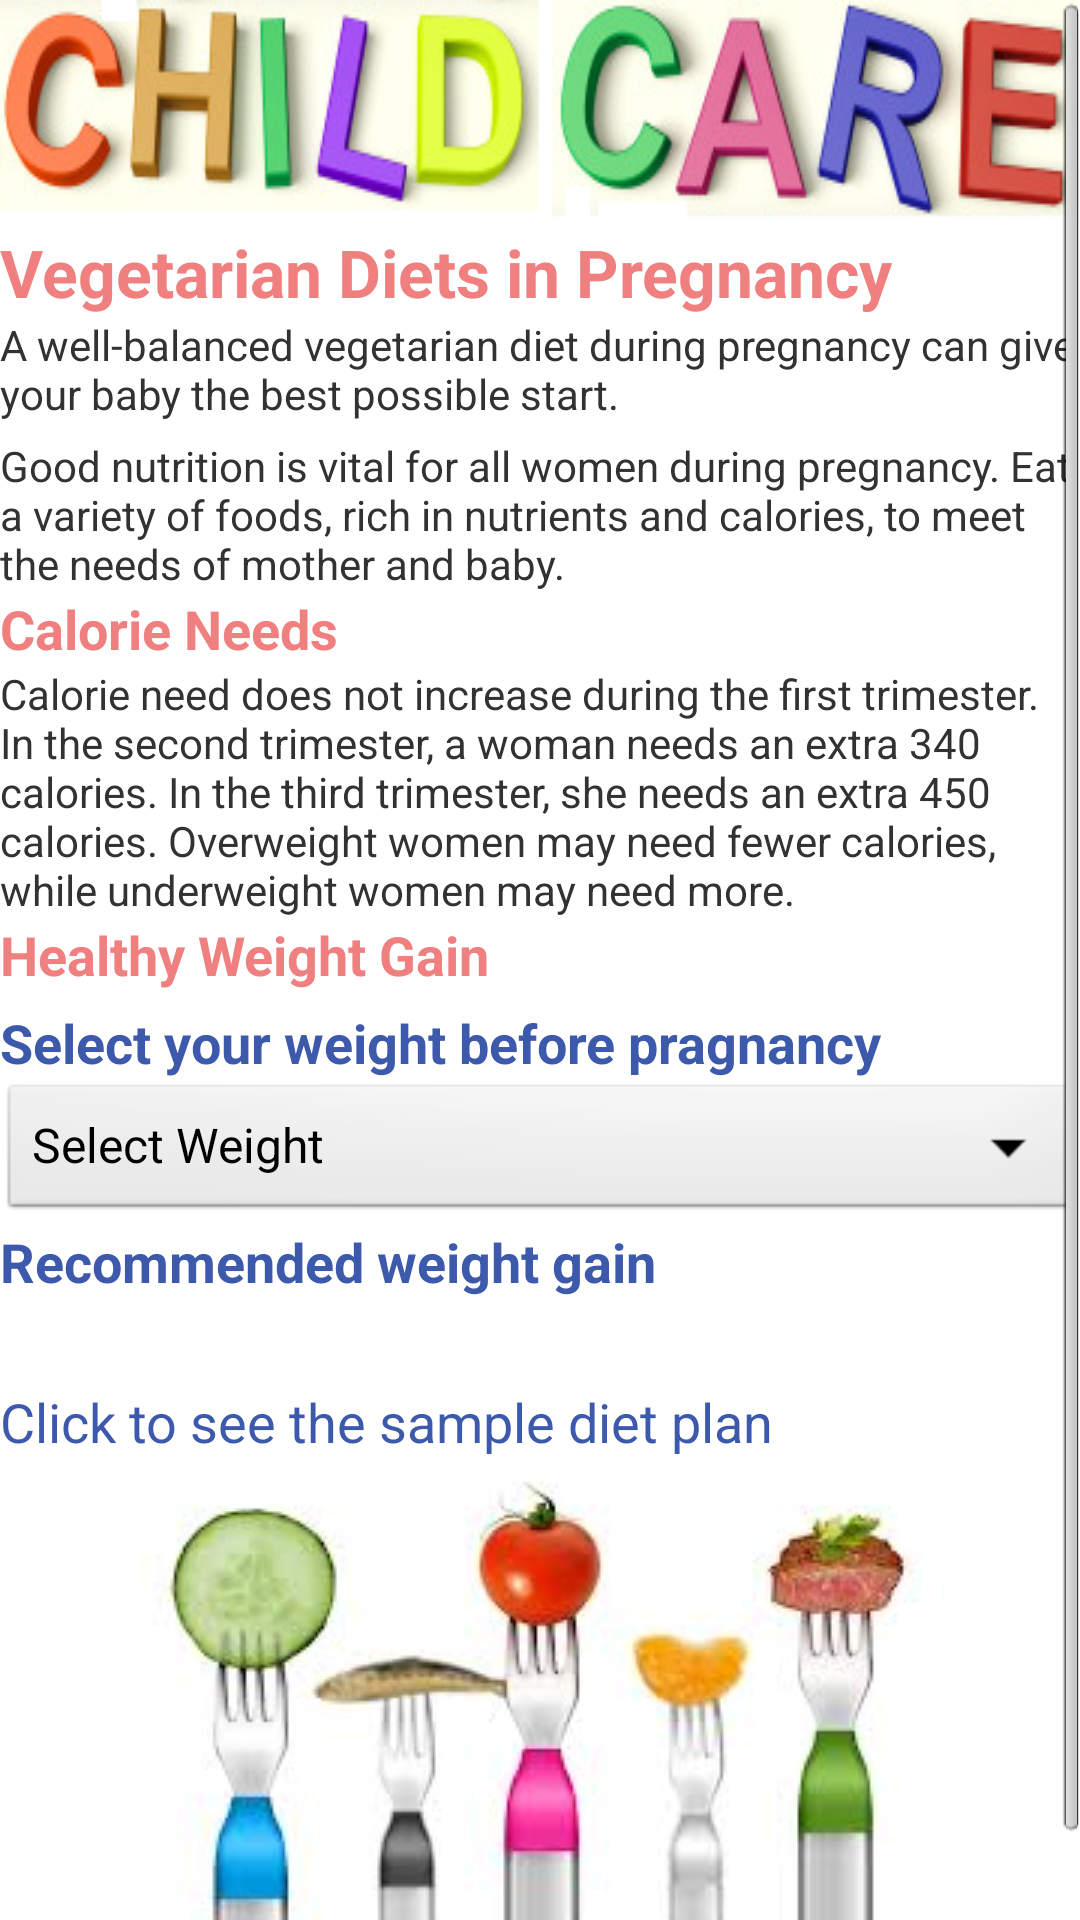

Here is an Android app screen rendered from its layout file. Give the layout XML and the strings, colors and styles it references.
<!-- AndroidManifest.xml: application theme AppTheme -->
<!-- res/layout/activity_mom_diet.xml -->
<?xml version="1.0" encoding="utf-8"?>

<ScrollView xmlns:android="http://schemas.android.com/apk/res/android"
    android:layout_width="fill_parent"
    android:layout_height="fill_parent"
    android:fillViewport="true" >

<LinearLayout 
    android:layout_width="match_parent"
    android:layout_height="match_parent"
    android:orientation="vertical" >

    <LinearLayout
        android:id="@+id/linearLayout1"
        android:layout_width="match_parent"
        android:layout_height="wrap_content"
        android:background="@drawable/logo"
        android:orientation="vertical" >
    </LinearLayout>

    <TextView
        android:id="@+id/textView1"
        android:layout_width="match_parent"
        android:layout_height="wrap_content"
        android:text="Vegetarian Diets in Pregnancy"
        android:textStyle="bold"
        android:textColor="@color/lightcorol"
        android:textAppearance="?android:attr/textAppearanceLarge" />

    <TextView
        android:id="@+id/textView2"
        android:layout_width="match_parent"
        android:layout_height="wrap_content"
        android:text="A well-balanced vegetarian diet during pregnancy can give your baby the best possible start." />
<TextView
        android:id="@+id/textView2"
        android:layout_width="match_parent"
        android:layout_height="wrap_content"
        android:layout_marginTop="5dp"
        android:text="Good nutrition is vital for all women during pregnancy. Eat a variety of foods, rich in nutrients and calories, to meet the needs of mother and baby." />

<TextView
    android:id="@+id/textView3"
    android:layout_width="match_parent"
    android:layout_height="wrap_content"
    android:text="Calorie Needs"
    android:textAppearance="?android:attr/textAppearanceMedium"
    android:textColor="@color/lightcorol"
    android:textStyle="bold" />

<TextView
    android:id="@+id/textView4"
    android:layout_width="match_parent"
    android:layout_height="wrap_content"
    android:text="Calorie need does not increase during the first trimester. In the second trimester, a woman needs an extra 340 calories. In the third trimester, she needs an extra 450 calories. Overweight women may need fewer calories, while underweight women may need more." />

<TextView
    android:id="@+id/textView3"
    android:layout_width="wrap_content"
    android:layout_height="wrap_content"
    android:text="Healthy Weight Gain"
    android:textAppearance="?android:attr/textAppearanceMedium"
    android:textColor="@color/lightcorol"
    android:textStyle="bold" />

<TextView
    android:id="@+id/textView3"
    android:layout_width="wrap_content"
    android:layout_marginTop="5dp"
    android:layout_height="wrap_content"
    android:text="Select your weight before pragnancy"
    android:textAppearance="?android:attr/textAppearanceMedium"
    android:textColor="@color/blue"
    android:textStyle="bold" />

<Spinner
    android:id="@+id/spinner1"
    android:layout_width="match_parent"
    android:layout_height="wrap_content"
    android:entries="@array/befor" />

<TextView
    android:id="@+id/textView3"
    android:layout_width="wrap_content"
    android:layout_height="wrap_content"
    android:text="Recommended weight gain"
    android:textAppearance="?android:attr/textAppearanceMedium"
    android:textColor="@color/blue"
    android:textStyle="bold" />

<TextView
    android:id="@+id/textAns"
    android:layout_width="match_parent"
    android:layout_height="wrap_content"
     />

<TextView
    android:id="@+id/txtClick"
    android:layout_width="match_parent"
    android:layout_height="wrap_content"
    android:layout_marginTop="10dp"
    android:text="Click to see the sample diet plan"
    android:textAppearance="?android:attr/textAppearanceMedium"
    android:textColor="@color/blue" />

<ImageView
    android:id="@+id/imageView1"
    android:layout_width="match_parent"
    android:layout_height="wrap_content"
    android:src="@drawable/spoons" />

</LinearLayout>
</ScrollView>
<!-- resources referenced by this layout -->
<resources>
  <string-array name="befor">
          <item>Select Weight</item>
          <item>Underweight</item>
          <item>Normal weight</item>
          <item>Overweight</item>
          <item>Obese</item>
      </string-array>
  <color name="blue">#3D59AB</color>
  <color name="lightcorol">#F08080</color>
  <!-- drawable logo: png bitmap (drawable, 70469 bytes) -->
  <!-- drawable spoons: jpg bitmap (drawable, 6341 bytes) -->
  <style name="AppTheme" parent="android:Theme.Light" />
</resources>
